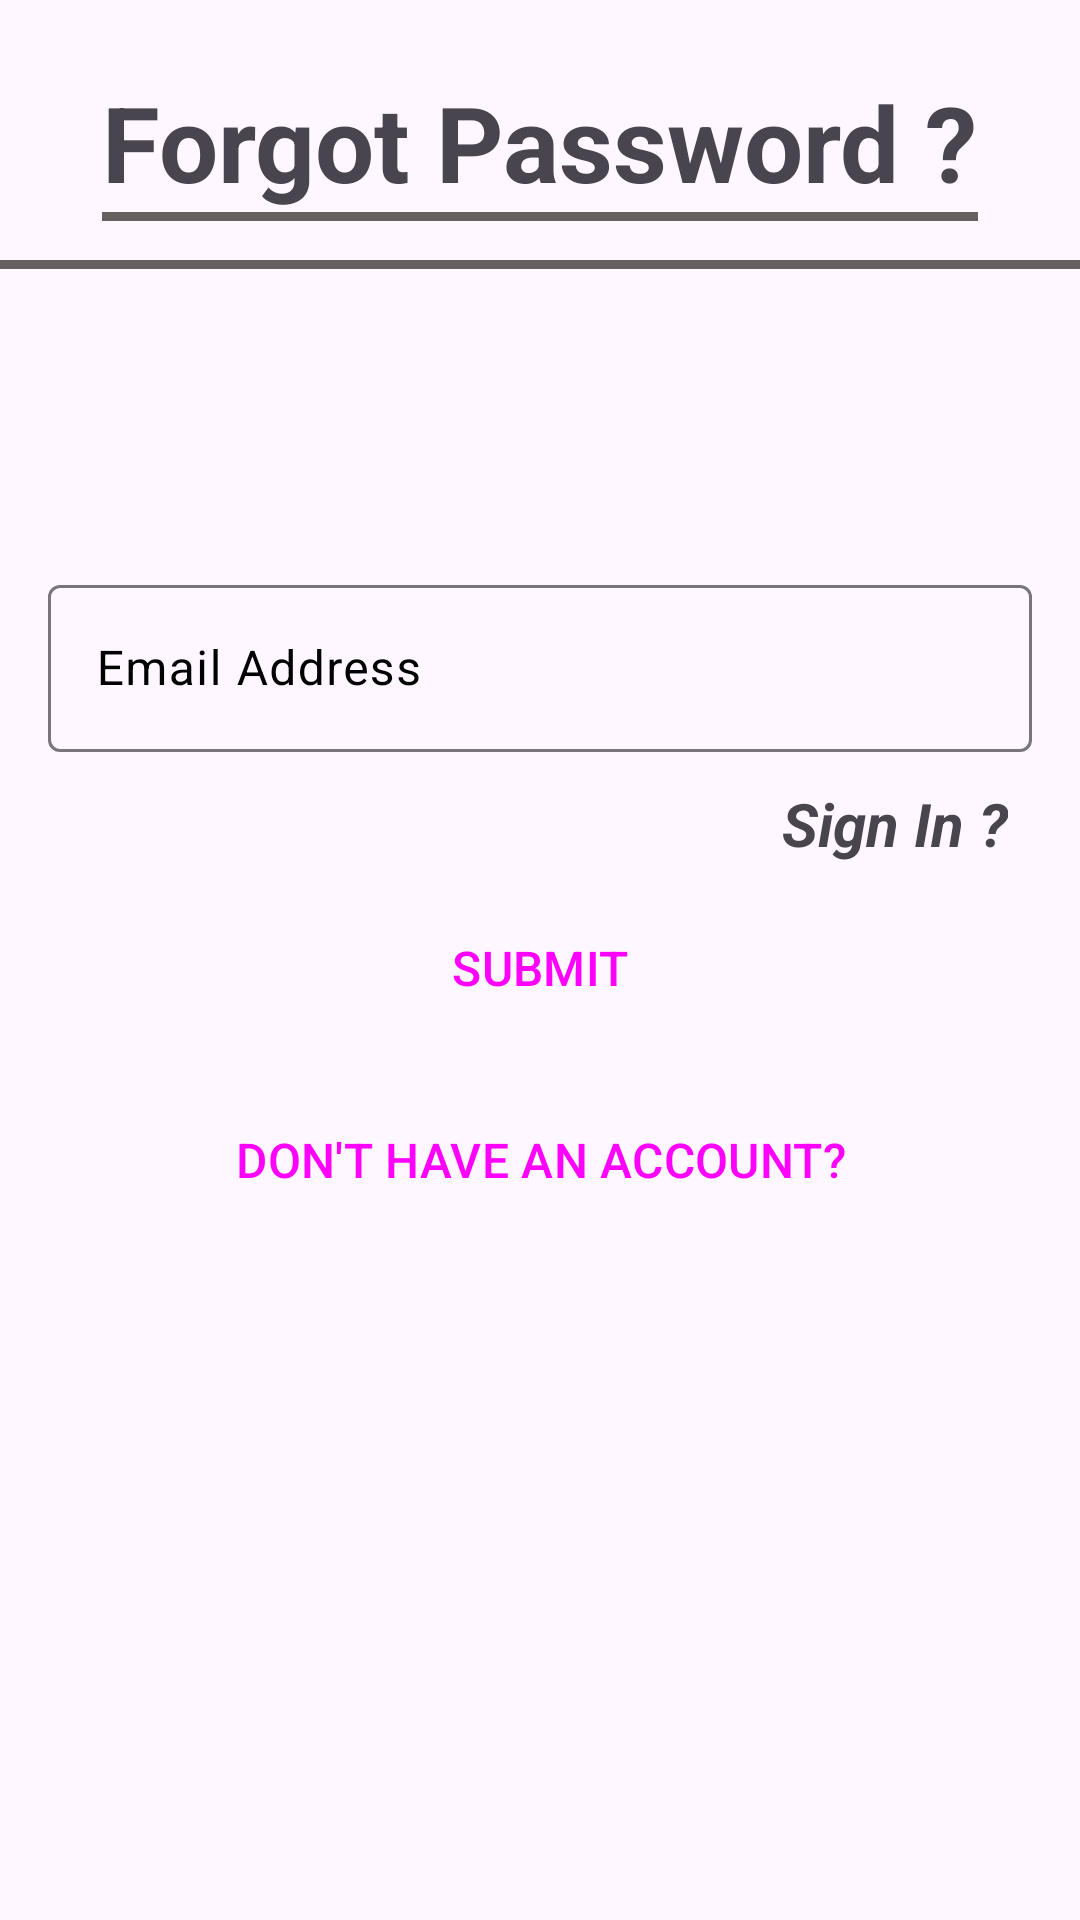

Layout XML and referenced resources for this Android screen:
<!-- AndroidManifest.xml: application theme Theme.PersonalBillBook -->
<!-- res/layout/activity_forgot_password.xml -->
<?xml version="1.0" encoding="utf-8"?>
<androidx.constraintlayout.widget.ConstraintLayout xmlns:android="http://schemas.android.com/apk/res/android"
    xmlns:app="http://schemas.android.com/apk/res-auto"
    xmlns:tools="http://schemas.android.com/tools"
    android:layout_width="match_parent"
    android:layout_height="match_parent"
    tools:context=".ForgotPasswordActivity">

    <ProgressBar
        android:id="@+id/progressBar"
        style="@android:style/Widget.Material.ProgressBar.Horizontal"
        android:layout_width="0dp"
        android:layout_height="wrap_content"
        android:indeterminate="true"
        android:visibility="invisible"
        app:layout_constraintEnd_toEndOf="parent"
        app:layout_constraintStart_toStartOf="parent"
        app:layout_constraintTop_toTopOf="parent" />


    <TextView
        android:id="@+id/textView22"
        android:layout_width="wrap_content"
        android:layout_height="wrap_content"
        android:layout_marginTop="8dp"
        android:text="@string/reset_password"
        android:textSize="35sp"
        android:textStyle="bold"
        android:visibility="invisible"
        app:layout_constraintEnd_toEndOf="parent"
        app:layout_constraintStart_toStartOf="parent"
        app:layout_constraintTop_toBottomOf="@+id/progressBar" />

    <TextView
        android:id="@+id/textView5"
        android:layout_width="wrap_content"
        android:layout_height="wrap_content"
        android:layout_marginTop="8dp"
        android:text="@string/forgotPassword"
        android:textSize="35sp"
        android:textStyle="bold"
        app:layout_constraintEnd_toEndOf="parent"
        app:layout_constraintStart_toStartOf="parent"
        app:layout_constraintTop_toBottomOf="@+id/progressBar" />

    <View
        android:id="@+id/view4"
        android:layout_width="0dp"
        android:layout_height="3dp"
        android:background="#686060"
        app:layout_constraintEnd_toEndOf="@+id/textView5"
        app:layout_constraintHorizontal_bias="0.0"
        app:layout_constraintStart_toStartOf="@+id/textView5"
        app:layout_constraintTop_toBottomOf="@+id/textView5" />

    <View
        android:id="@+id/view"
        android:layout_width="wrap_content"
        android:layout_height="3dp"
        android:layout_marginTop="16dp"
        android:background="#686060"
        app:layout_constraintEnd_toEndOf="parent"
        app:layout_constraintStart_toStartOf="parent"
        app:layout_constraintTop_toBottomOf="@+id/textView5" />

    <com.google.android.material.textfield.TextInputLayout
        android:id="@+id/emailForgot"
        android:layout_width="match_parent"
        android:layout_height="wrap_content"
        android:layout_marginStart="16dp"
        android:layout_marginTop="100dp"
        android:layout_marginEnd="16dp"
        android:hint="@string/email"
        android:textColorHint="@color/black"
        app:errorEnabled="false"
        app:layout_constraintEnd_toEndOf="parent"
        app:layout_constraintHorizontal_bias="0.5"
        app:layout_constraintStart_toStartOf="parent"
        app:layout_constraintTop_toBottomOf="@+id/view"
        app:layout_constraintVertical_chainStyle="packed"
        app:startIconDrawable="@drawable/email_icon_drawable">

        <com.google.android.material.textfield.TextInputEditText
            android:layout_width="match_parent"
            android:layout_height="wrap_content"
            android:inputType="textEmailAddress"
            android:textColor="@color/black" />
    </com.google.android.material.textfield.TextInputLayout>

    <Button
        android:id="@+id/forgotPasswordButton"
        style="@style/Widget.Material3.Button.IconButton.Outlined"
        android:layout_width="0dp"
        android:layout_height="wrap_content"
        android:text="@string/submitBtn"
        android:textAllCaps="true"
        android:textSize="16sp"
        app:cornerRadius="10dp"
        app:layout_constraintEnd_toEndOf="@+id/emailForgot"
        app:layout_constraintStart_toStartOf="@+id/emailForgot"
        app:layout_constraintTop_toBottomOf="@+id/signIn" />

    <TextView
        android:id="@+id/signIn"
        android:layout_width="wrap_content"
        android:layout_height="wrap_content"
        android:layout_marginEnd="8dp"
        android:height="48dp"
        android:clickable="true"
        android:contextClickable="true"
        android:focusable="true"
        android:gravity="center"
        android:text="@string/sign_in"
        android:textSize="20sp"
        android:textStyle="bold|italic"
        app:layout_constraintEnd_toEndOf="@+id/emailForgot"
        app:layout_constraintTop_toBottomOf="@+id/emailForgot" />

    <Button
        android:id="@+id/already"
        style="@style/Widget.Material3.Button.OutlinedButton"
        android:layout_width="0dp"
        android:layout_height="wrap_content"
        android:layout_marginTop="16dp"
        android:text="@string/don_t_have_an_account"
        android:textAllCaps="true"
        android:textSize="16sp"
        app:cornerRadius="10dp"
        app:layout_constraintEnd_toEndOf="@+id/forgotPasswordButton"
        app:layout_constraintStart_toStartOf="@+id/forgotPasswordButton"
        app:layout_constraintTop_toBottomOf="@+id/forgotPasswordButton" />


</androidx.constraintlayout.widget.ConstraintLayout>
<!-- resources referenced by this layout -->
<resources>
  <string name="don_t_have_an_account">Don\'t have an account?</string>
  <string name="email">Email Address</string>
  <string name="forgotPassword">Forgot Password ?</string>
  <string name="reset_password">Reset Password?</string>
  <string name="sign_in">Sign In ?</string>
  <string name="submitBtn">Submit</string>
  <style name="Theme.PersonalBillBook" parent="Base.Theme.PersonalBillBook" />
  <style name="Base.Theme.PersonalBillBook" parent="Theme.Material3.DayNight.NoActionBar">
          
          
      </style>
  <!-- not gathered from this repository: default colours our renderer supplied (Android Studio template values) -->
  <color name="black">#FF000000</color>
</resources>
